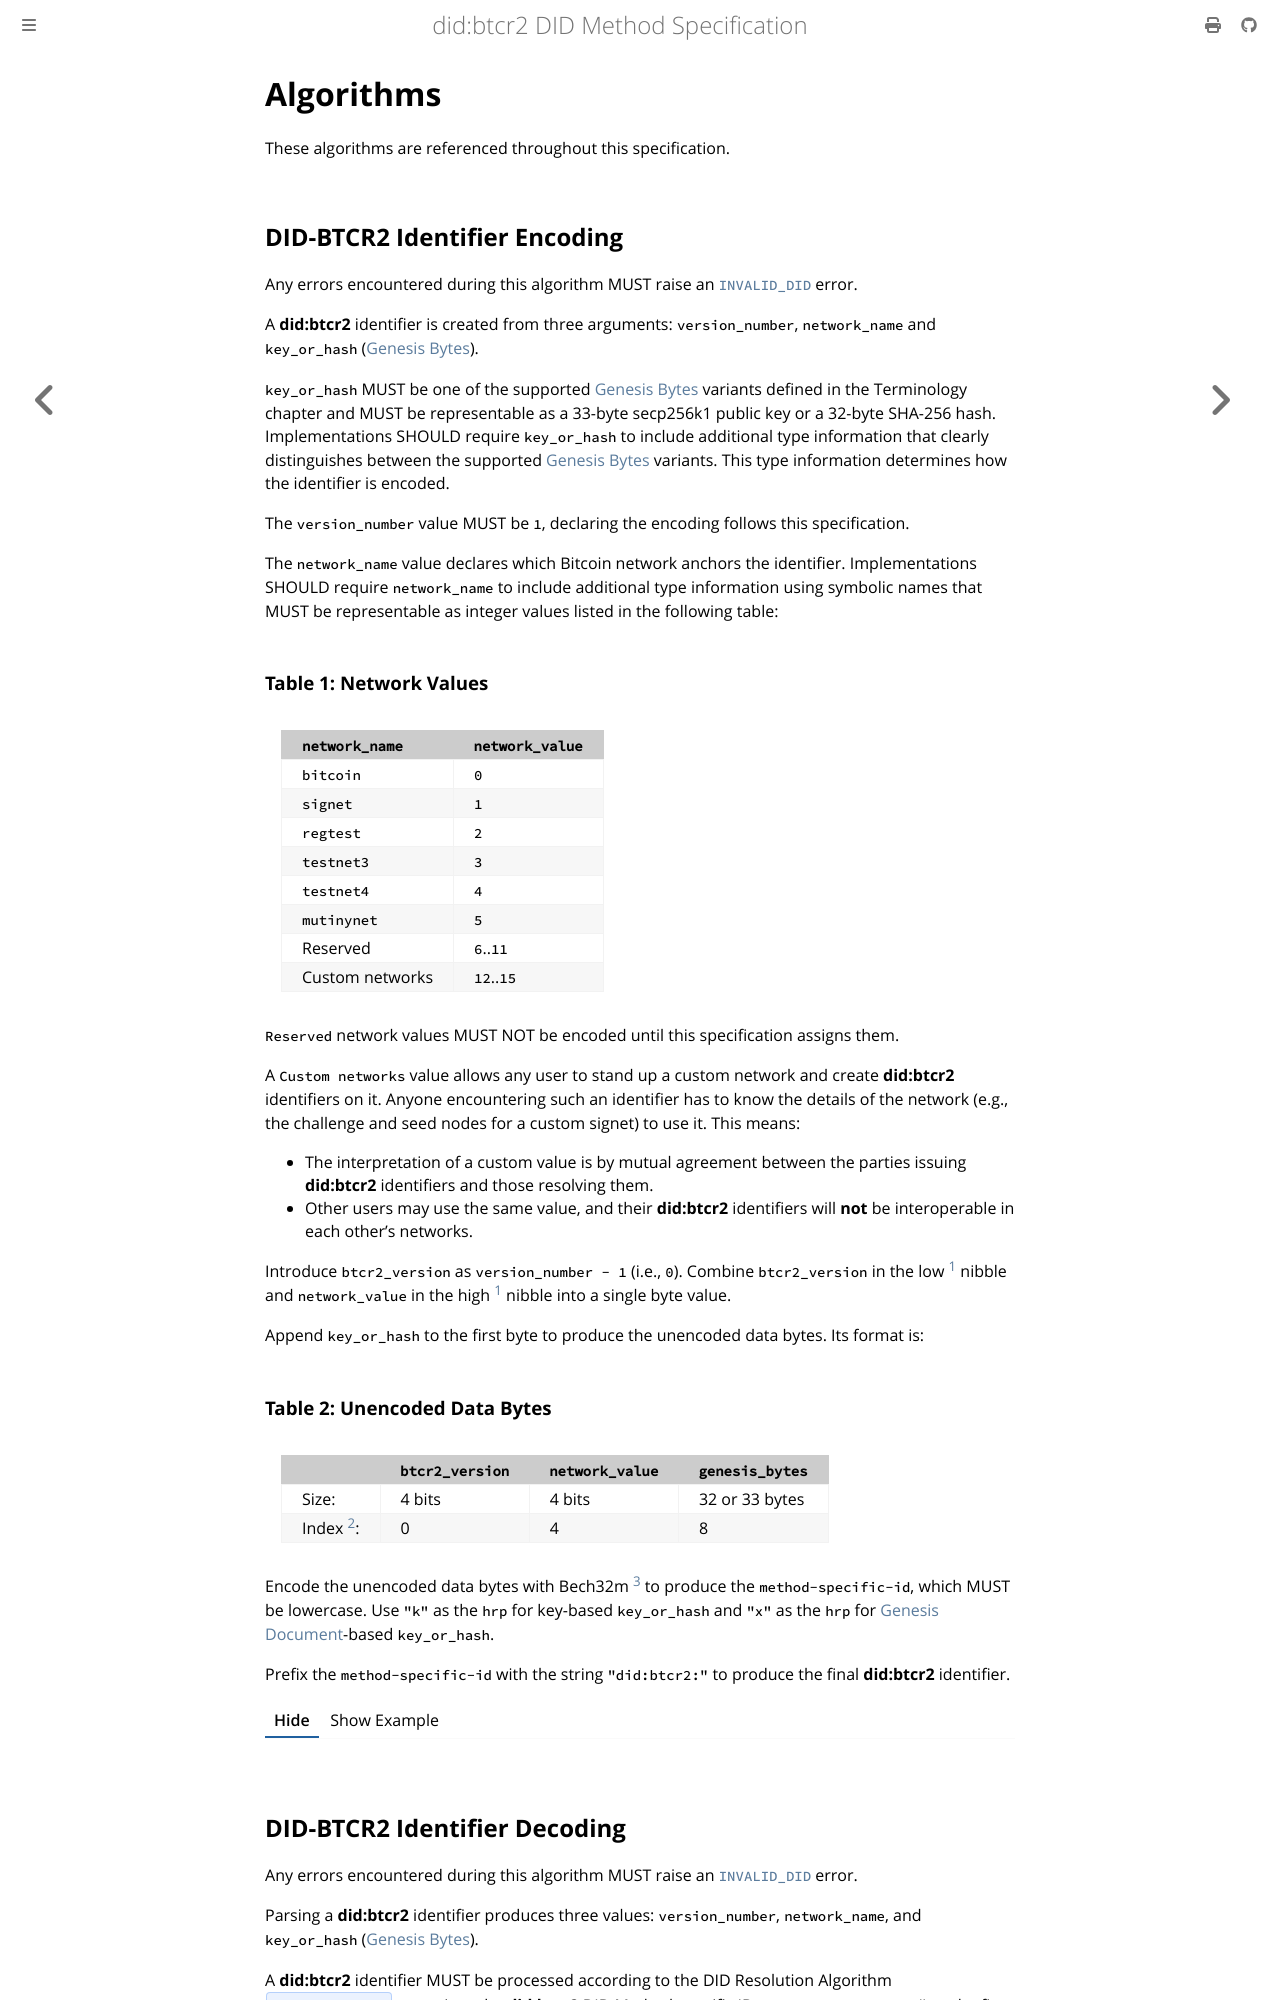

repository: dcdpr/did-btcr2 · page: algorithms.html · generator: mdbook

{% import "includes/ui.tera" as ui %}
{% import "includes/links.tera" as links %}

{{ links::include() }}


# Algorithms

These algorithms are referenced throughout this specification.

## DID-BTCR2 Identifier Encoding

Any errors encountered during this algorithm MUST raise an [`INVALID_DID`] error.

A **did:btcr2** identifier is created from three arguments: `version_number`, `network_name` and `key_or_hash` ([Genesis Bytes]).

`key_or_hash` MUST be one of the supported [Genesis Bytes] variants defined in the Terminology chapter and MUST be representable as a 33-byte secp256k1 public key or a 32-byte SHA-256 hash. Implementations SHOULD require `key_or_hash` to include additional type information that clearly distinguishes between the supported [Genesis Bytes] variants. This type information determines how the identifier is encoded.

The `version_number` value MUST be `1`, declaring the encoding follows this specification.

The `network_name` value declares which Bitcoin network anchors the identifier. Implementations SHOULD require `network_name` to include additional type information using symbolic names that MUST be representable as integer values listed in the following table:

### Table 1: Network Values { #network-values }

| `network_name`   | `network_value` |
|:-----------------|:----------------|
| `bitcoin`        | `0`             |
| `signet`         | `1`             |
| `regtest`        | `2`             |
| `testnet3`       | `3`             |
| `testnet4`       | `4`             |
| `mutinynet`      | `5`             |
| Reserved         | `6`..`11`       |
| Custom networks  | `12`..`15`      |

`Reserved` network values MUST NOT be encoded until this specification assigns them.

A `Custom networks` value allows any user to stand up a custom network and create **did:btcr2** identifiers on it. Anyone encountering such an identifier has to know the details of the network (e.g., the challenge and seed nodes for a custom signet) to use it. This means:

* The interpretation of a custom value is by mutual agreement between the parties issuing **did:btcr2** identifiers and those resolving them.
* Other users may use the same value, and their **did:btcr2** identifiers will **not** be interoperable in each other's networks.

Introduce `btcr2_version` as `version_number - 1` (i.e., `0`). Combine `btcr2_version` in the low [^1] nibble and `network_value` in the high [^1] nibble into a single byte value.

[^1]: Little Endian.

Append `key_or_hash` to the first byte to produce the unencoded data bytes. Its format is:

### Table 2: Unencoded Data Bytes { #unencoded-data-bytes }

|             | `btcr2_version`  | `network_value` | `genesis_bytes` |
|:------------|:-----------------|:----------------|:----------------|
| Size:       | 4 bits           | 4 bits          | 32 or 33 bytes  |
| Index [^2]: | 0                | 4               | 8               |

[^2]: The "Index" is a Little Endian bit count starting from `0` on the left and ending in `263` or `271` on the right (inclusive).

Encode the unencoded data bytes with Bech32m [^3] to produce the `method-specific-id`, which MUST be lowercase. Use `"k"` as the `hrp` for key-based `key_or_hash` and `"x"` as the `hrp` for [Genesis Document]-based `key_or_hash`.

[^3]: The `method-specific-id` MUST be conformant to Bech32m {{#cite BIP350}}, which extends Bech32 {{#cite BIP173}}. On encode, pad the final 5-bit group with zero bits; on decode, an incomplete final group MUST be 4 bits or fewer, MUST be all zeros, and is discarded.

Prefix the `method-specific-id` with the string `"did:btcr2:"` to produce the final **did:btcr2** identifier.


{% set hide_text = `` %}
{% set ex_identifier_encoding =
'
Example input:

  * `version_number`: `1`
  * `network_name`: `bitcoin` (`network_value` = `0`)
  * `key_or_hash`: SEC encoded secp256k1 public key
    `0279be667ef9dcbbac55a06295ce870b07029bfcdb2dce28d959f2815b16f81798`

Example output:

  * `did`: `"did:btcr2:k1qqp8n0nx0muaewav2ksx99wwsu9swq5mlndjmn3gm9vl9q2mzmup0xqhmkf96"`' %}

{{ ui::show_example_tabs(
  group_id="identifier-encoding-example",
  example=ex_identifier_encoding,
  hide=hide_text,
  default="hide",
  show_label="Show Example",
  hide_label="Hide"
) }}
